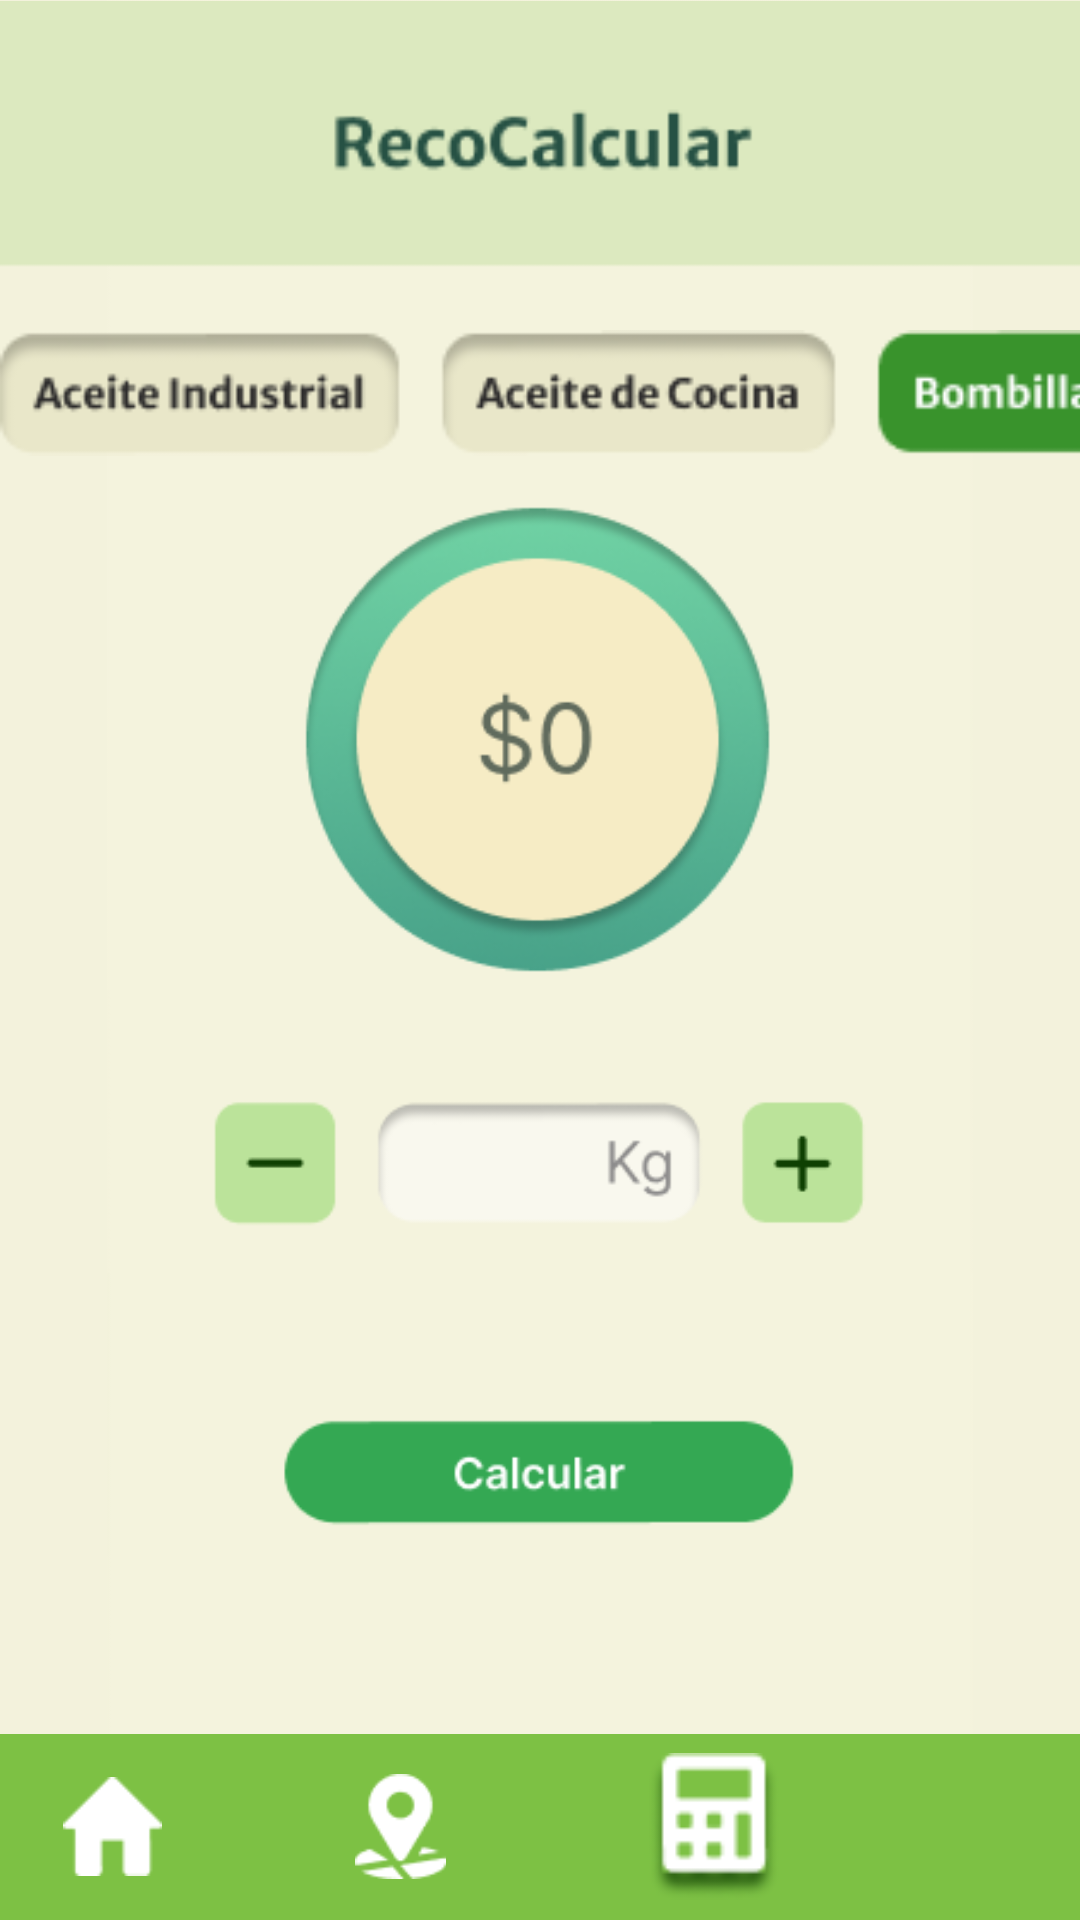

Produce the Android XML layout that renders to this screen, including the resource entries it uses.
<!-- AndroidManifest.xml: application theme Theme.Reto2 -->
<!-- res/layout/calcular_bombillas.xml -->
<?xml version="1.0" encoding="utf-8"?>
<androidx.constraintlayout.widget.ConstraintLayout xmlns:android="http://schemas.android.com/apk/res/android"
    xmlns:app="http://schemas.android.com/apk/res-auto"
    xmlns:tools="http://schemas.android.com/tools"
    android:layout_width="match_parent"
    android:layout_height="match_parent"
    android:background="#F3F2DC">

    <ImageView
        android:id="@+id/imageView26"
        android:layout_width="wrap_content"
        android:layout_height="wrap_content"
        android:src="@tools:sample/avatars"
        app:layout_constraintBottom_toBottomOf="parent"
        app:layout_constraintEnd_toEndOf="parent"
        app:layout_constraintStart_toStartOf="parent"
        app:srcCompat="@drawable/calcular__bombillas" />

    <ImageView
        android:id="@+id/imageView27"
        android:layout_width="383dp"
        android:layout_height="54dp"
        android:layout_marginTop="14dp"
        android:src="@tools:sample/avatars"
        app:layout_constraintTop_toBottomOf="@+id/imageView21"
        app:srcCompat="@drawable/frame_12__2_"
        tools:layout_editor_absoluteX="10dp" />

    <ImageView
        android:id="@+id/imageView21"
        android:layout_width="397dp"
        android:layout_height="90dp"
        app:layout_constraintEnd_toEndOf="parent"
        app:layout_constraintStart_toStartOf="parent"
        app:layout_constraintTop_toTopOf="parent"
        app:srcCompat="@drawable/group_117" />

    <LinearLayout
        android:id="@+id/linearLayout2"
        android:layout_width="match_parent"
        android:layout_height="62dp"
        android:background="#7DC144"
        android:gravity="center"
        android:orientation="horizontal"
        app:layout_constraintBottom_toBottomOf="parent"
        app:layout_constraintEnd_toEndOf="parent"
        app:layout_constraintHorizontal_bias="1.0"
        app:layout_constraintStart_toStartOf="parent">

        <ImageView
            android:id="@+id/Home"
            android:layout_width="58dp"
            android:layout_height="33dp"
            android:layout_weight="1"
            android:contentDescription="@string/imgViewhomeB"
            app:srcCompat="@drawable/vector__3_"
            tools:ignore="ImageContrastCheck" />

        <ImageView
            android:id="@+id/imageView16"
            android:layout_width="117dp"
            android:layout_height="35dp"
            android:contentDescription="@string/imgViewRecol"
            app:srcCompat="@drawable/group_115"
            tools:ignore="ImageContrastCheck" />

        <ImageView
            android:id="@+id/imageView15"
            android:layout_width="76dp"
            android:layout_height="49dp"
            android:layout_weight="1"
            android:contentDescription="@string/imgViewRecord"
            app:srcCompat="@drawable/fa_solid_calculator__2_"
            tools:ignore="ImageContrastCheck" />

        <ImageView
            android:id="@+id/iconoPerfilMenu"
            android:layout_width="58dp"
            android:layout_height="33dp"
            android:layout_weight="1"
            android:contentDescription="@string/imgViewPerfil"
            app:srcCompat="@drawable/vector_2"
            tools:ignore="ImageContrastCheck" />

    </LinearLayout>

</androidx.constraintlayout.widget.ConstraintLayout>
<!-- resources referenced by this layout -->
<resources>
  <!-- drawable calcular__bombillas: png bitmap (drawable, 26852 bytes) -->
  <!-- drawable fa_solid_calculator__2_: png bitmap (drawable, 1809 bytes) -->
  <!-- drawable frame_12__2_: png bitmap (drawable, 5324 bytes) -->
  <!-- drawable group_115: png bitmap (drawable, 841 bytes) -->
  <!-- drawable group_117: png bitmap (drawable, 2279 bytes) -->
  <!-- drawable vector__3_: png bitmap (drawable, 398 bytes) -->
  <string name="imgViewPerfil">imgPerfil</string>
  <string name="imgViewRecol"> imgRecol</string>
  <string name="imgViewRecord"> imgRecord</string>
  <string name="imgViewhomeB"> imghomeB</string>
  <style name="Theme.Reto2" parent="Base.Theme.Reto2" />
  <style name="Base.Theme.Reto2" parent="Theme.Material3.DayNight.NoActionBar">
          
          
      </style>
</resources>
